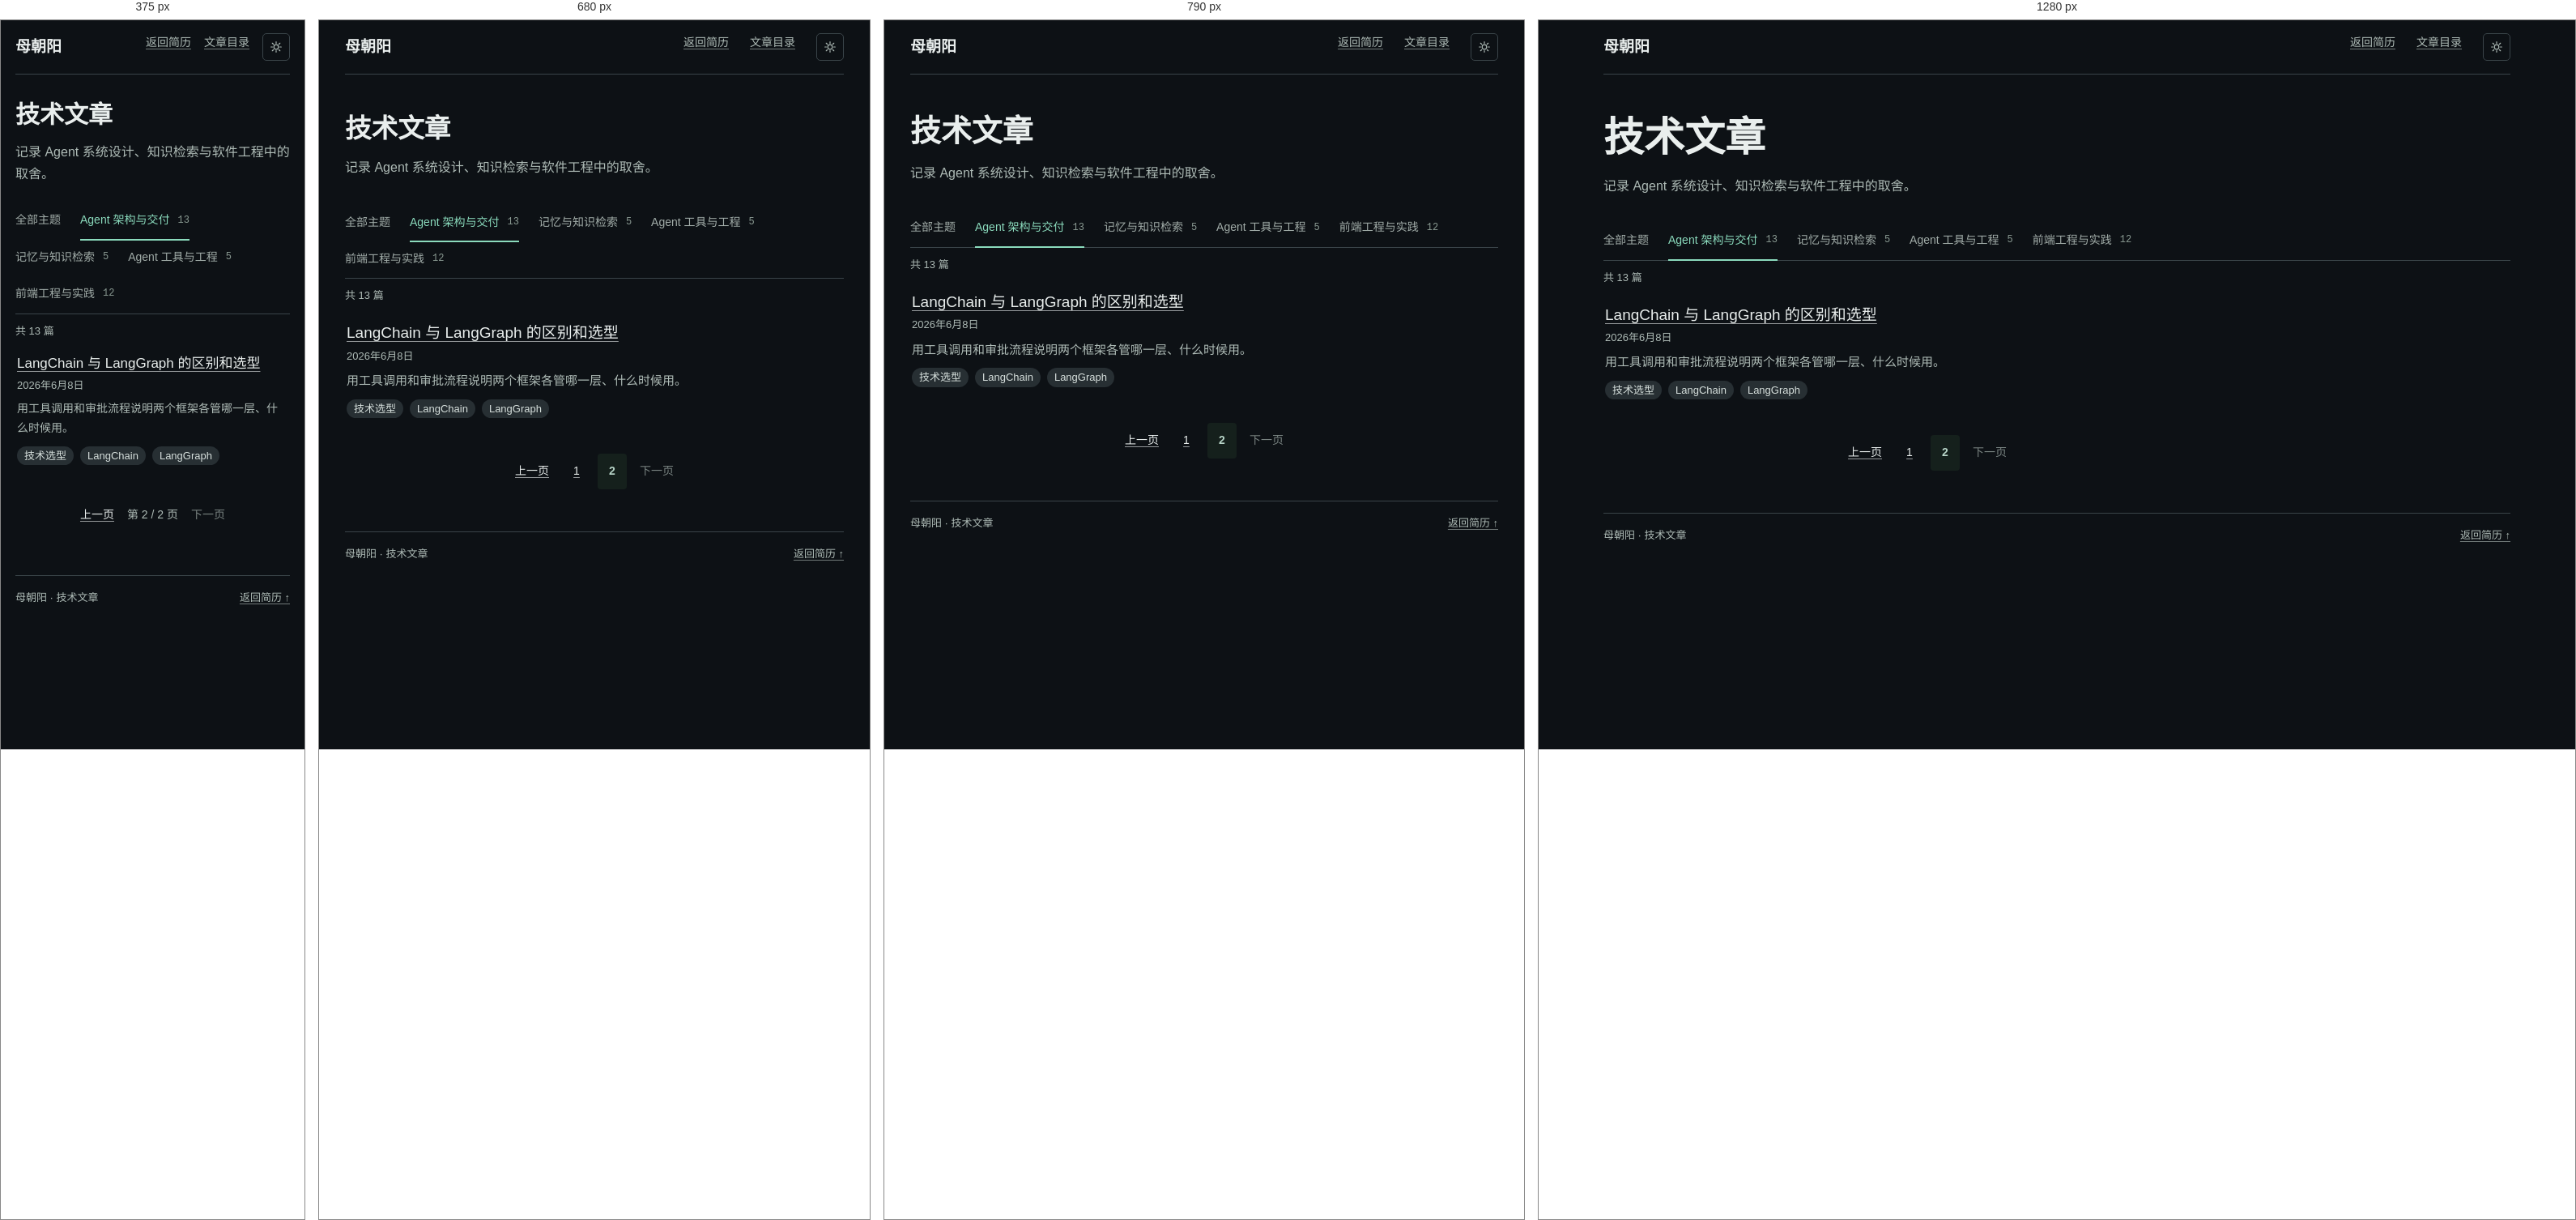
Rendered at 375 px, 680 px, 790 px and 1280 px, left to right.

<!-- file: index.html -->
<!doctype html>
<html lang="zh-CN">
<head>
  <meta charset="utf-8">
  <meta name="viewport" content="width=device-width, initial-scale=1">
  <meta name="theme-color" content="#0d1115">
  <meta name="description" content="母朝阳的 Agent 系统、知识检索与软件工程文章。">
  <title>技术文章 · Agent 架构与交付 · 第 2 页 · 母朝阳</title>
  <script>
    (function () {
      var saved = null;
      try { saved = localStorage.getItem('mblog-theme'); } catch (e) {}
      var theme = saved === 'light' || saved === 'dark' ? saved
        : (window.matchMedia && matchMedia('(prefers-color-scheme: light)').matches ? 'light' : 'dark');
      if (theme === 'light') document.documentElement.setAttribute('data-theme', 'light');
      var meta = document.querySelector('meta[name="theme-color"]');
      if (meta) meta.setAttribute('content', theme === 'light' ? '#f3f6f4' : '#0d1115');
    })();
  </script>
  <link rel="stylesheet" href="../../../../site.css">
</head>
<body class="article-page">
  <a class="article-skip" href="#article-main">跳到正文</a>
  <div class="article-shell">
    <header class="article-header">
      <a class="article-brand" href="../../../../../">母朝阳</a>
      <nav aria-label="主导航"><a href="../../../../../#articles">返回简历</a><a href="../../../../">文章目录</a><button id="theme-toggle" class="theme-toggle" aria-label="切换浅色/深色主题"><svg xmlns="http://www.w3.org/2000/svg" width="16" height="16" viewBox="0 0 24 24" fill="none" stroke="currentColor" stroke-width="1.8" stroke-linecap="round"><circle cx="12" cy="12" r="4.2"/><path d="M12 2.5v2.6M12 18.9v2.6M2.5 12h2.6M18.9 12h2.6M4.9 4.9l1.9 1.9M17.2 17.2l1.9 1.9M19.1 4.9l-1.9 1.9M6.8 17.2l-1.9 1.9"/></svg></button></nav>
    </header>
    <main id="article-main" tabindex="-1"><div class="article-heading"><h1>技术文章</h1><p>记录 Agent 系统设计、知识检索与软件工程中的取舍。</p></div>
      <nav class="article-topic-filter" aria-label="按主题筛选">
    <ul class="article-topic-tabs"><li><a href="../../../../">全部主题</a></li><li><a href="../../../../topic/agent-architecture-delivery/" aria-current="true">Agent 架构与交付 <span>13</span></a></li><li><a href="../../../../topic/memory-retrieval/">记忆与知识检索 <span>5</span></a></li><li><a href="../../../../topic/agent-tools-engineering/">Agent 工具与工程 <span>5</span></a></li><li><a href="../../../../topic/frontend-engineering-practice/">前端工程与实践 <span>12</span></a></li></ul>
    <details class="article-topic-more" hidden>
    <summary aria-label="更多主题">更多</summary>
    <ul></ul>
  </details>
  </nav>
      <div class="article-index">
        <p class="article-index-count">共 13 篇</p>
        <ul class="article-list">
    <li>
      <a class="article-row" href="../../../../langchain-vs-langgraph/">
        <div><h2>LangChain 与 LangGraph 的区别和选型</h2><p class="article-row-date"><time datetime="2026-06-08">2026年6月8日</time></p><p>用工具调用和审批流程说明两个框架各管哪一层、什么时候用。</p></div>
      </a>
      <ul class="article-tags" aria-label="文章标签"><li>技术选型</li><li>LangChain</li><li>LangGraph</li></ul>
    </li>
  </ul>
        <nav class="article-pagination" aria-label="文章分页">
    <a href="../../../../topic/agent-architecture-delivery/" rel="prev">上一页</a>
    <div class="article-page-numbers"><a href="../../../../topic/agent-architecture-delivery/" aria-label="第 1 页">1</a><span aria-current="page" aria-label="第 2 页">2</span></div>
    <span class="article-page-position">第 2 / 2 页</span>
    <span class="article-page-unavailable">下一页</span>
  </nav>
        
      </div></main>
    <footer class="article-footer"><span>母朝阳 · 技术文章</span><a href="../../../../../#articles">返回简历 ↑</a></footer>
  </div>
  <script>
    (function () {
      var MOON = '<svg xmlns="http://www.w3.org/2000/svg" width="16" height="16" viewBox="0 0 24 24" fill="none" stroke="currentColor" stroke-width="1.8" stroke-linecap="round" stroke-linejoin="round"><path d="M20.6 14.2A8.6 8.6 0 0 1 9.8 3.4a8.6 8.6 0 1 0 10.8 10.8Z"/></svg>';
      var SUN = '<svg xmlns="http://www.w3.org/2000/svg" width="16" height="16" viewBox="0 0 24 24" fill="none" stroke="currentColor" stroke-width="1.8" stroke-linecap="round"><circle cx="12" cy="12" r="4.2"/><path d="M12 2.5v2.6M12 18.9v2.6M2.5 12h2.6M18.9 12h2.6M4.9 4.9l1.9 1.9M17.2 17.2l1.9 1.9M19.1 4.9l-1.9 1.9M6.8 17.2l-1.9 1.9"/></svg>';
      var root = document.documentElement;
      var button = document.getElementById('theme-toggle');
      function current() { return root.getAttribute('data-theme') === 'light' ? 'light' : 'dark'; }
      function icon(theme) { return theme === 'light' ? MOON : SUN; }
      function meta(theme) {
        var m = document.querySelector('meta[name="theme-color"]');
        if (m) m.setAttribute('content', theme === 'light' ? '#f3f6f4' : '#0d1115');
      }
      function apply(theme) {
        if (theme === 'light') root.setAttribute('data-theme', 'light');
        else root.removeAttribute('data-theme');
        meta(theme);
        if (button) button.innerHTML = icon(theme);
      }
      if (button) {
        button.innerHTML = icon(current());
        button.addEventListener('click', function () {
          var next = current() === 'light' ? 'dark' : 'light';
          apply(next);
          try { localStorage.setItem('mblog-theme', next); } catch (e) {}
        });
      }
      var topicMenu = document.querySelector('.article-topic-more');
      if (topicMenu) {
        const topicNav = topicMenu.closest('nav');
        const tabs = topicNav.querySelector('.article-topic-tabs');
        const items = [...tabs.children];
        const allTopics = items[0];
        const currentLink = tabs.querySelector('[aria-current]');
        const currentTopic = currentLink.parentElement;
        const overflowList = topicMenu.querySelector('ul');
        const moreToggle = topicMenu.querySelector('summary');
        let lastWidth;

        function fitTopicTabs() {
          const width = topicNav.getBoundingClientRect().width;
          if (!width) return;
          lastWidth = width;
          const focused = document.activeElement;
          const restoreFocus = topicNav.contains(focused);

          // Measure each topic in the tab strip, where it has its natural width.
          tabs.append(...items);
          topicMenu.hidden = false;
          const gap = parseFloat(getComputedStyle(tabs).columnGap);
          const widths = items.map(item => item.getBoundingClientRect().width);
          const totalWidth = widths.reduce((sum, itemWidth) => sum + itemWidth, 0) + gap * (items.length - 1);
          const overflow = [];

          if (totalWidth > width) {
            const available = width - topicMenu.getBoundingClientRect().width - parseFloat(getComputedStyle(topicNav).columnGap);
            let used = widths[0];
            if (currentTopic !== allTopics) used += gap + widths[items.indexOf(currentTopic)];
            items.forEach((item, index) => {
              if (item === allTopics || item === currentTopic) return;
              const next = used + gap + widths[index];
              if (next <= available) used = next;
              else overflow.push(item);
            });
          }

          overflowList.replaceChildren(...overflow);
          topicMenu.hidden = overflow.length === 0;
          if (topicMenu.hidden) topicMenu.open = false;
          if (restoreFocus) {
            const target = topicMenu.contains(focused) && !topicMenu.open
              ? (topicMenu.hidden ? currentLink : moreToggle)
              : focused;
            target.focus({ preventScroll: true });
          }
        }

        fitTopicTabs();
        new ResizeObserver(function () {
          if (topicNav.getBoundingClientRect().width !== lastWidth) fitTopicTabs();
        }).observe(topicNav);
        document.fonts?.ready.then(fitTopicTabs);

        function closeTopicMenuOutside(event) {
          if (topicMenu.open && !topicMenu.contains(event.target)) topicMenu.open = false;
        }
        document.addEventListener('click', closeTopicMenuOutside);
        document.addEventListener('focusin', closeTopicMenuOutside);
        topicMenu.addEventListener('keydown', function (event) {
          if (event.key !== 'Escape' || !topicMenu.open) return;
          topicMenu.open = false;
          moreToggle.focus();
        });
      }
    })();
  </script>
</body>
</html>

/* @media block from site.css */
@media (max-width: 820px) {
  .home-article-selection { grid-template-columns: minmax(0, 1fr); gap: 6px; }
}

/* @media block from site.css */
@media (max-width: 760px) {
  .article-topic-more { position: static; }

  .article-reading-grid {
    grid-template-columns: minmax(0, 1fr);
    grid-template-areas: 'toc' 'body';
    gap: 24px;
  }

  .article-sidebar {
    position: static;
    max-height: none;
    padding: 10px 14px;
    border: 1px solid var(--line);
    border-radius: 4px;
  }
}

/* @media block from site.css */
@media (max-width: 600px) {
  .home-articles { margin-top: 48px; }
  .article-list > li { padding-block: 16px; }
  .article-row { padding: 16px 2px; gap: 12px; }
  .article-row :is(h2, h3) { font-size: 17px; }
  .article-row p { font-size: 14px; }
  .home-article-lead h3 { font-size: 21px; }
  .home-article-links h3 { font-size: 15px; }
  .article-shell { width: calc(100% - 36px); }
  .article-header nav { gap: 16px; }
  .article-heading { padding: 30px 0 22px; }
  .article-page-numbers { display: none; }
  .article-page-position { display: inline; }
  .article-prose { font-size: 16px; }
  .article-prose h2 { font-size: 21px; }
  .article-prose pre, .article-prose details { padding: 12px; }
  .editorial .site-header:has(.article-nav-link) nav { gap: clamp(8px, 3vw, 16px); }
  .editorial .site-header:has(.article-nav-link) .wordmark { font-size: clamp(12px, 3.5vw, 16px); }
}